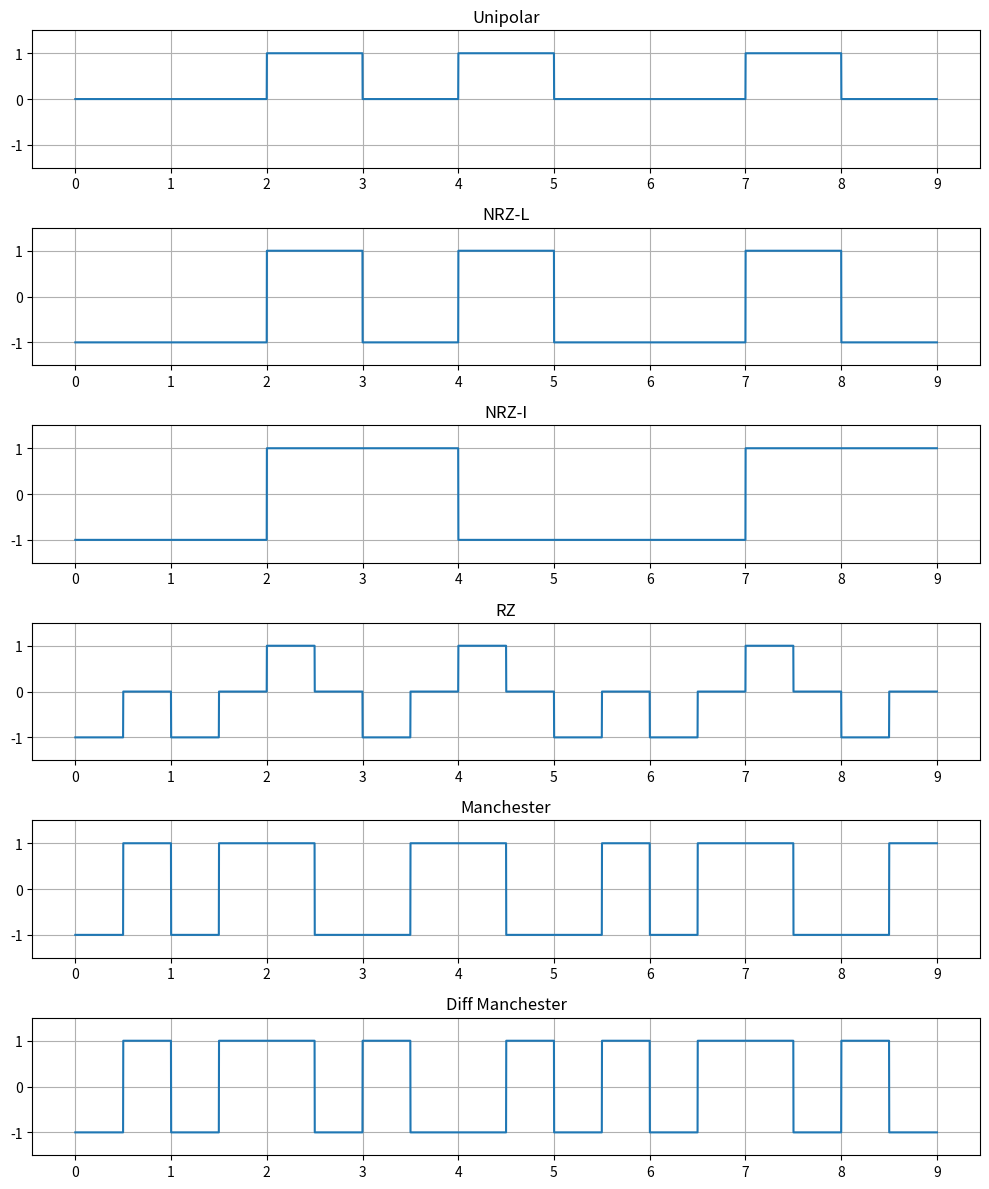

The script that saved this image:
import numpy as np
import matplotlib.pyplot as plt

# Bit sequence
data = '001010010'
bits = list(map(int, data))
bit_size = len(bits)

points = 1000
half = points // 2

# Time vector
t = np.linspace(0, len(bits), len(bits) * points)

# Polar NRZ encoding
nrz = []
for bit in bits:
    if bit == 1:
        nrz.extend([1] * points)
    else:
        nrz.extend([-1] * points)

# NRZ-I encoding
nrzi = []
last_level = -1  # Initial level
for bit in bits:
    if bit == 1:
        last_level *= -1  # Invert on 1
    nrzi.extend([last_level] * points)

# RZ encoding
rz = []
for bit in bits:
    if bit == 1:
        rz.extend([1] * half + [0] * half)  # half 1, half 0
    else:
        rz.extend([-1] * half + [0] * half)  # half -1, half 0

# Manchester encoding
manchester = []
for bit in bits:
    if bit == 1:
        manchester.extend([1] * half + [-1] * half)  # half 1, half -1
    else:
        manchester.extend([-1] * half + [1] * half)  # half -1, half 1

# Unipolar encoding
unipolar = []
for bit in bits:
    if bit == 1:
        unipolar.extend([1] * points)  # 1 → +1
    else:
        unipolar.extend([0] * points)  # 0 → 0

# Differential Manchester encoding
diff_manchester = []
last_level = 1  # start with high
for bit in bits:
    if bit == 0:
        # Transition at start
        last_level *= -1
        diff_manchester.extend([last_level] * half)
        last_level *= -1
        diff_manchester.extend([last_level] * half)
    else:  # bit == 1
        # No transition at start, only mid-bit
        diff_manchester.extend([last_level] * half)
        last_level *= -1
        diff_manchester.extend([last_level] * half)

# Plot
plt.figure(figsize=(10, 12))

title = ['Unipolar', 'NRZ-L', 'NRZ-I', 'RZ', 'Manchester', 'Diff Manchester']
encodes = [unipolar, nrz, nrzi, rz, manchester, diff_manchester]

for i in range(len(title)):
    plt.subplot(len(title), 1, i + 1)
    plt.title(title[i])
    plt.plot(t, encodes[i])
    plt.xticks(np.linspace(0, bit_size, bit_size + 1))
    plt.ylim(-1.5, 1.5)
    plt.grid(True)

plt.tight_layout()
plt.show()
